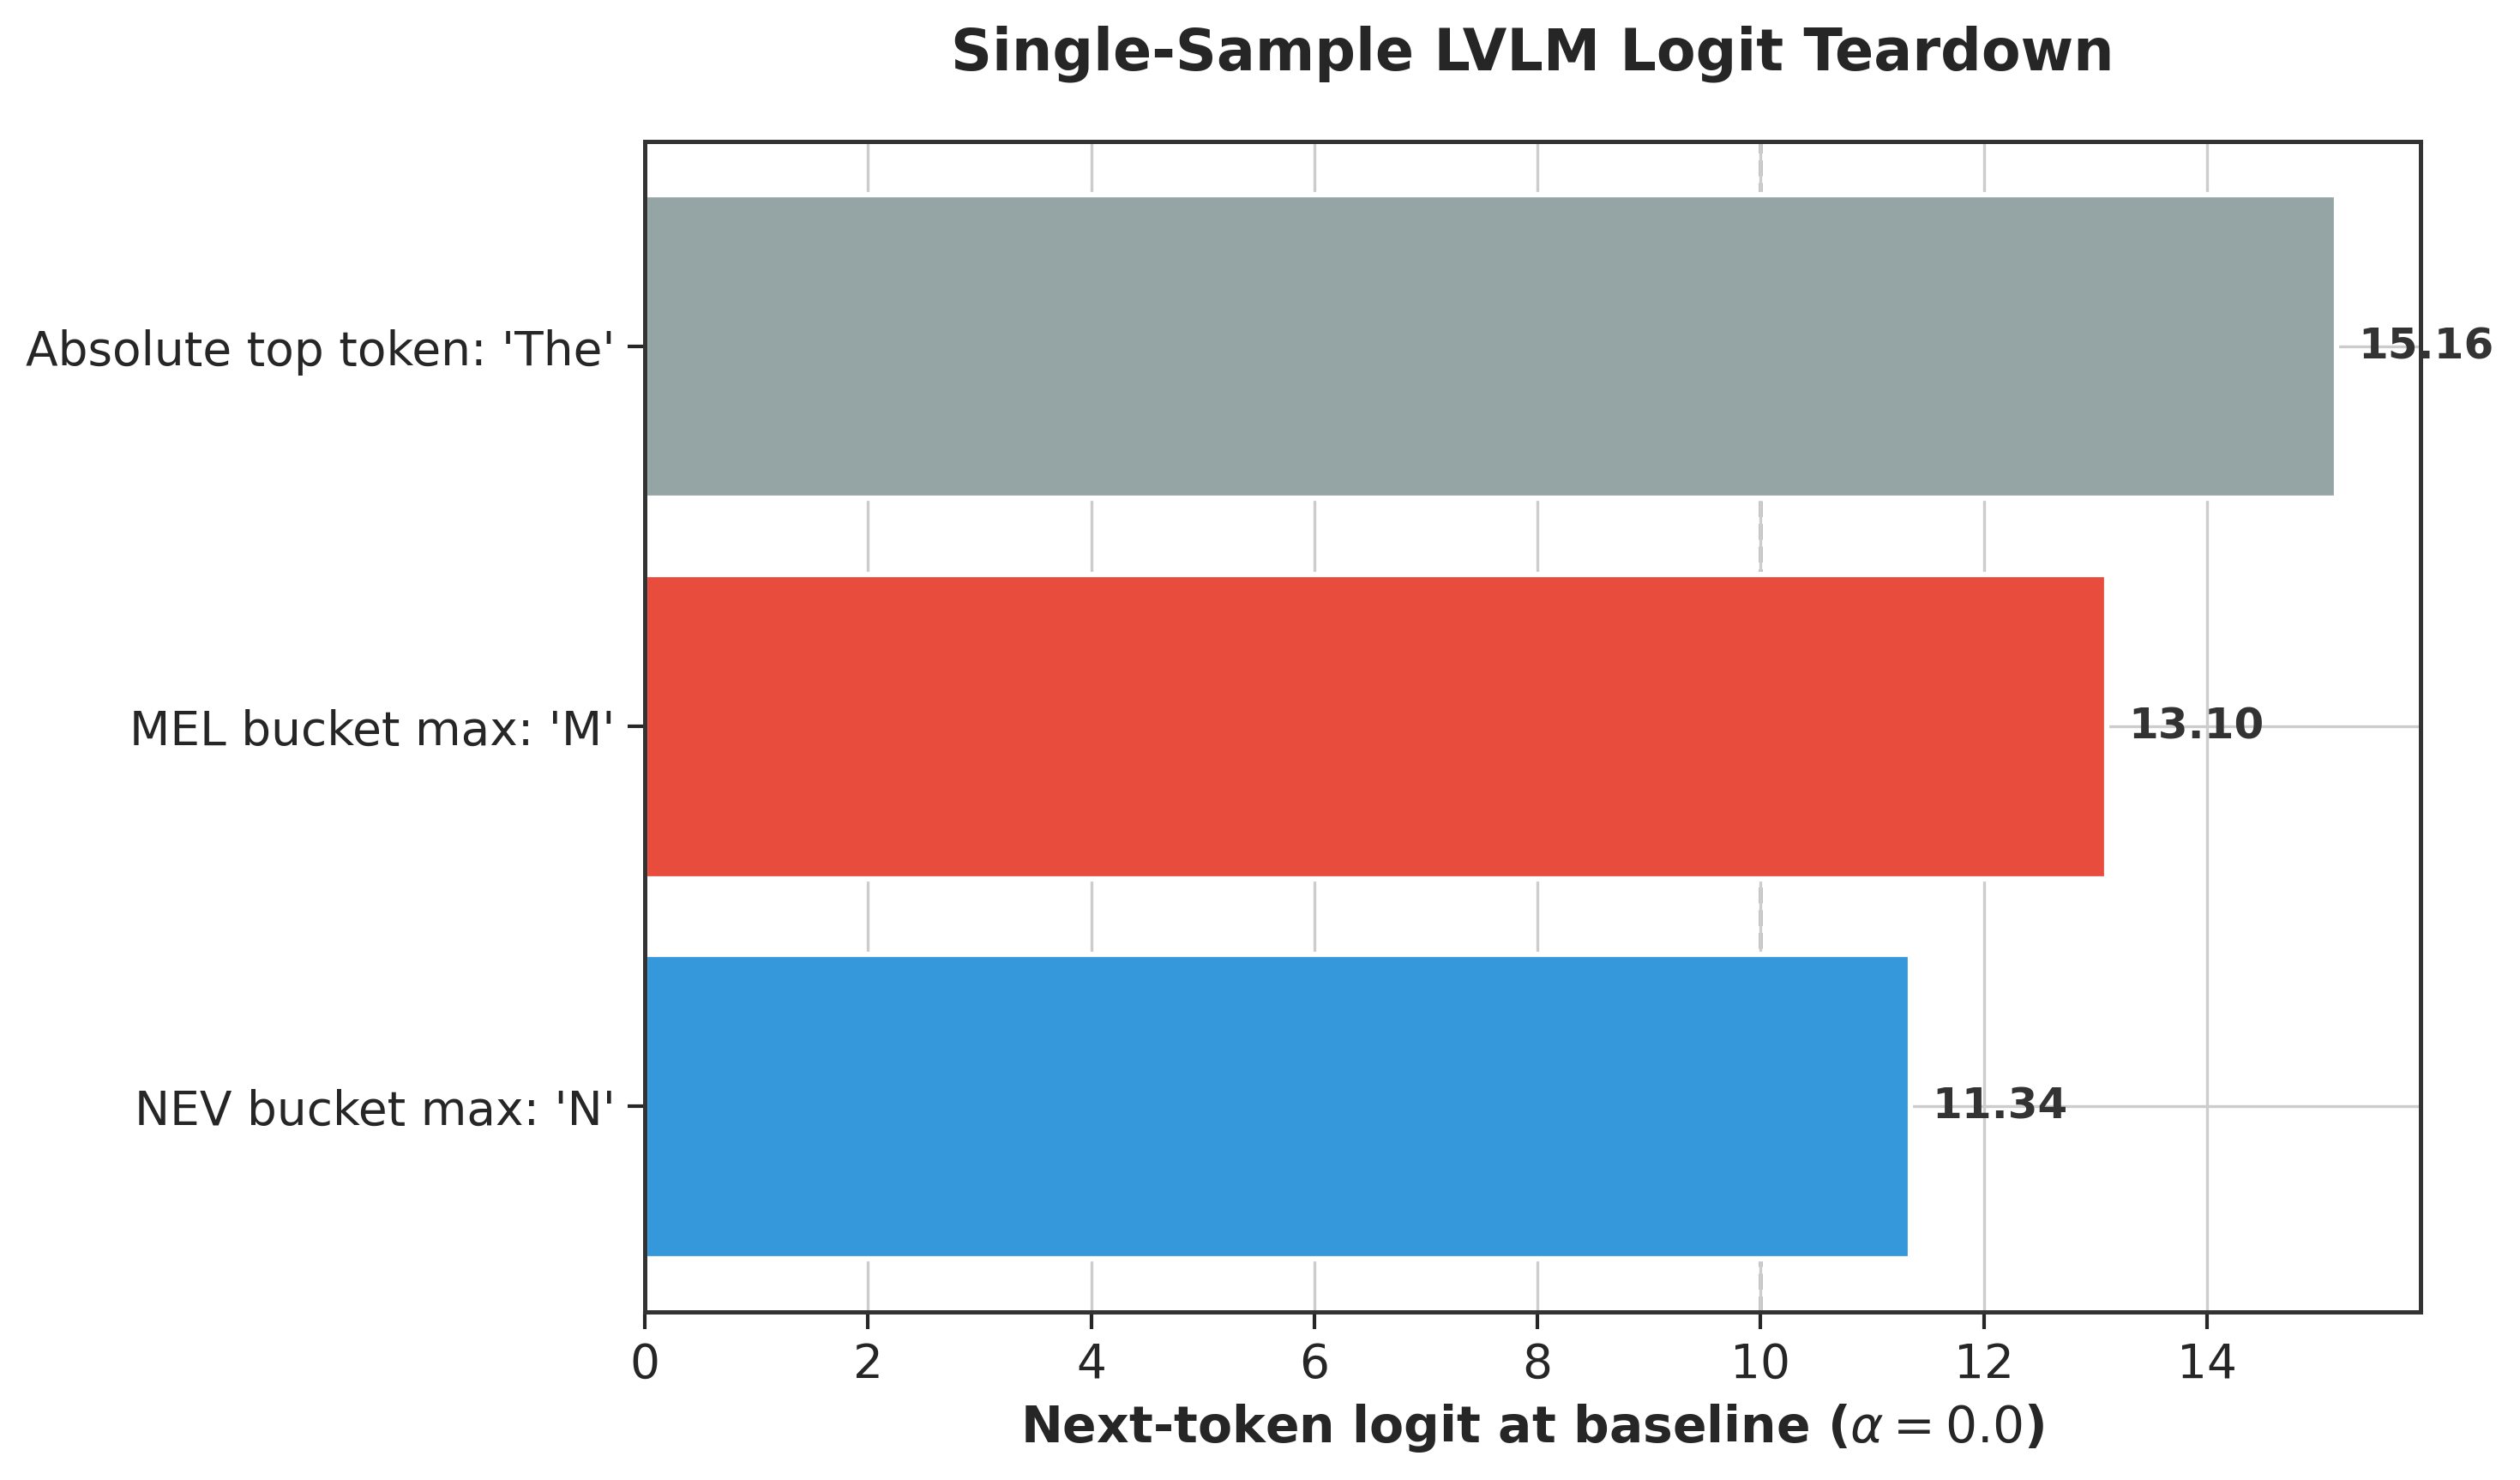

This chart was generated by the following Python code:
import matplotlib.pyplot as plt
import seaborn as sns
import numpy as np
import os

os.makedirs('figures', exist_ok=True)

# Set style
plt.style.use('seaborn-v0_8-whitegrid')
sns.set_context("paper", font_scale=1.5)
plt.rcParams['font.family'] = 'sans-serif'
plt.rcParams['axes.edgecolor'] = '#333333'
plt.rcParams['axes.linewidth'] = 1.2

# Empirical single-sample diagnostic values from results/task16_single_sample_diagnostic.csv.
tokens = ["Absolute top token: 'The'", "MEL bucket max: 'M'", "NEV bucket max: 'N'"]
logits = [15.16, 13.10, 11.34]

fig, ax = plt.subplots(figsize=(10, 6))

colors = ['#95a5a6', '#e74c3c', '#3498db']
bars = ax.barh(tokens, logits, color=colors, edgecolor='white', linewidth=1.5)

# Invert y-axis to have largest at the top
ax.invert_yaxis()

# Annotate values
for bar, logit in zip(bars, logits):
    ax.text(logit + 0.2, bar.get_y() + bar.get_height()/2, f'{logit:.2f}',
            va='center', fontsize=12, fontweight='bold', color='#333333')

# Vertical line highlighting the dropoff
ax.axvline(x=10, color='gray', linestyle='--', alpha=0.5, zorder=0)

ax.set_xlabel('Next-token logit at baseline ($\\alpha=0.0$)', fontsize=14, fontweight='bold')
ax.set_title('Single-Sample LVLM Logit Teardown', fontsize=16, fontweight='bold', pad=20)

plt.tight_layout()
plt.savefig('figures/fig_lvlm_lexical_prior.pdf', dpi=300, bbox_inches='tight')
plt.savefig('figures/fig_lvlm_lexical_prior.png', dpi=300, bbox_inches='tight')
print("Saved fig_lvlm_lexical_prior")
